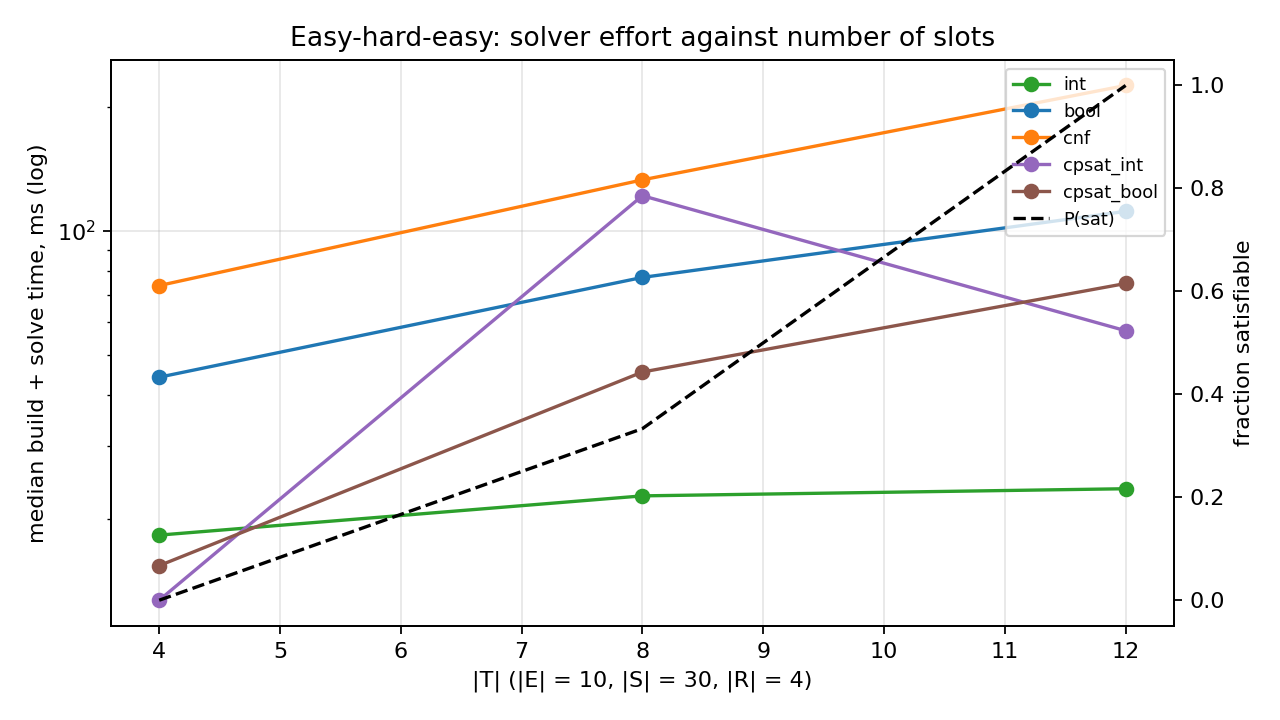

The file beside this chart, header and first rows:
slots, seed, model, status, valid, build_ms, check_ms, total_ms
4, 0, int, unsat, True, 11.06, 8.638, 19.7
4, 0, bool, unsat, True, 37.68, 6.462, 44.14
4, 0, cnf, unsat, True, 71.76, 1.94, 73.7
4, 0, cpsat_int, unsat, True, , , 16.31
4, 0, cpsat_bool, unsat, True, , , 15.38
4, 1, int, unsat, True, 10.21, 8.032, 18.25
4, 1, bool, unsat, True, 41.12, 5.867, 46.99
4, 1, cnf, unsat, True, 76.33, 1.792, 78.12
4, 1, cpsat_int, unsat, True, , , 12.68
4, 1, cpsat_bool, unsat, True, , , 15.41
4, 2, int, unsat, True, 9.952, 7.311, 17.26
4, 2, bool, unsat, True, 37.72, 5.162, 42.88
4, 2, cnf, unsat, True, 66.66, 1.464, 68.13
4, 2, cpsat_int, unsat, True, , , 10.99
4, 2, cpsat_bool, unsat, True, , , 14.44
8, 0, int, unsat, True, 13.42, 18.28, 31.69
8, 0, bool, unsat, True, 65.19, 11.95, 77.14
8, 0, cnf, unsat, True, 125.7, 7.417, 133.1
8, 0, cpsat_int, unsat, True, , , 121.9
8, 0, cpsat_bool, unsat, True, , , 47.86
8, 1, int, unsat, True, 10.7, 12.02, 22.72
8, 1, bool, unsat, True, 72.51, 16.17, 88.68
8, 1, cnf, unsat, True, 130.8, 7.614, 138.4
8, 1, cpsat_int, unsat, True, , , 144.2
8, 1, cpsat_bool, unsat, True, , , 42.43
8, 2, int, sat, True, 10.36, 10.02, 20.38
8, 2, bool, sat, True, 62.8, 8.427, 71.23
8, 2, cnf, sat, True, 121.6, 5.691, 127.3
8, 2, cpsat_int, sat, True, , , 57.68
8, 2, cpsat_bool, sat, True, , , 45.44
12, 0, int, sat, True, 16.88, 10.99, 27.87
12, 0, bool, sat, True, 91.3, 14.96, 106.3
12, 0, cnf, sat, True, 192.9, 3.499, 196.4
12, 0, cpsat_int, sat, True, , , 49.07
12, 0, cpsat_bool, sat, True, , , 70.29
12, 1, int, sat, True, 10.81, 9.148, 19.96
12, 1, bool, sat, True, 97.71, 13.92, 111.6
12, 1, cnf, sat, True, 229.8, 4.811, 234.6
12, 1, cpsat_int, sat, True, , , 57.25
12, 1, cpsat_bool, sat, True, , , 74.56
12, 2, int, sat, True, 11.95, 11.7, 23.65
12, 2, bool, sat, True, 109.7, 17.41, 127.1
12, 2, cnf, sat, True, 221.6, 4.162, 225.8
12, 2, cpsat_int, sat, True, , , 76.63
12, 2, cpsat_bool, sat, True, , , 79.56
